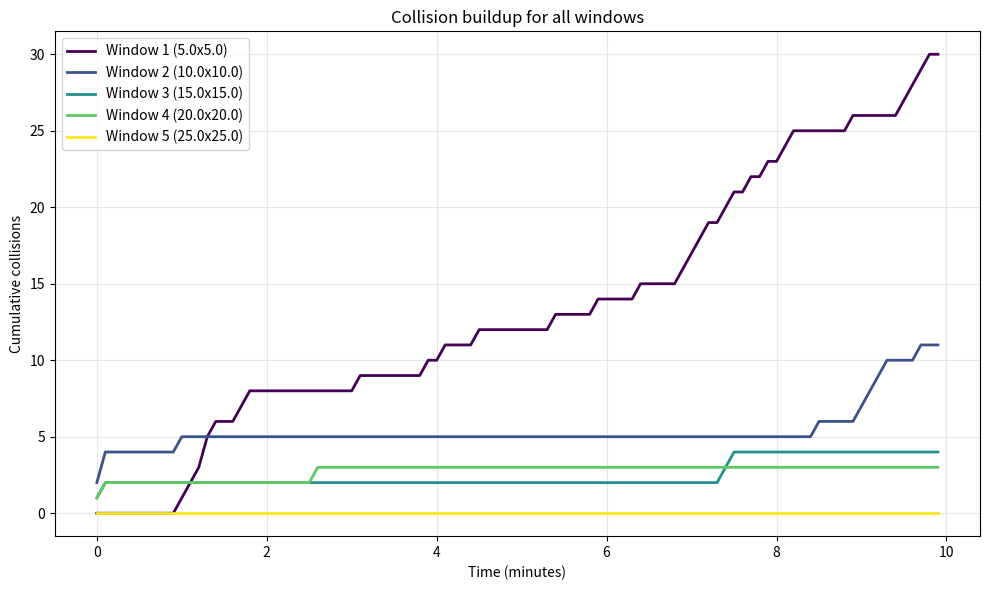
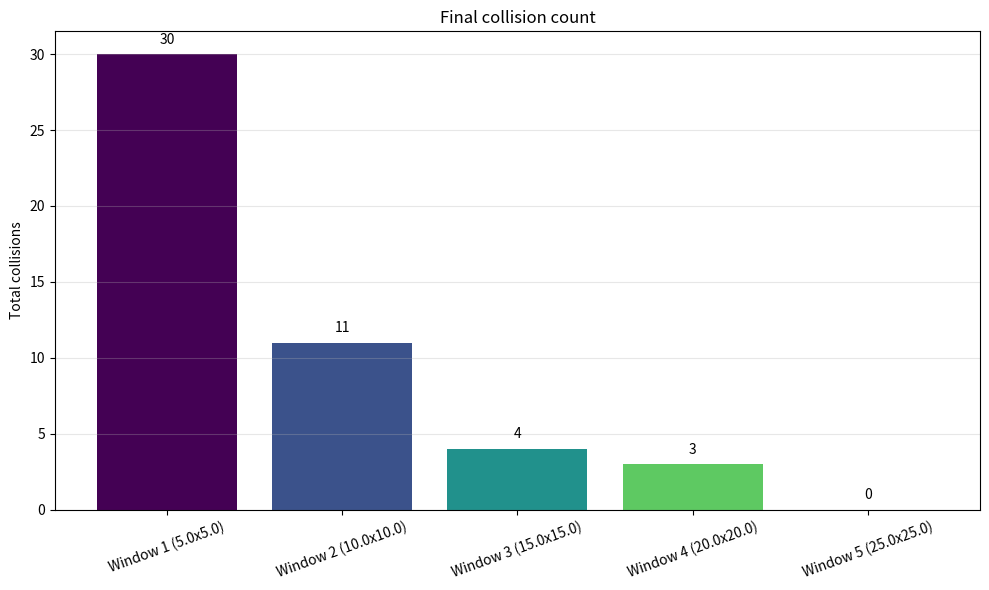
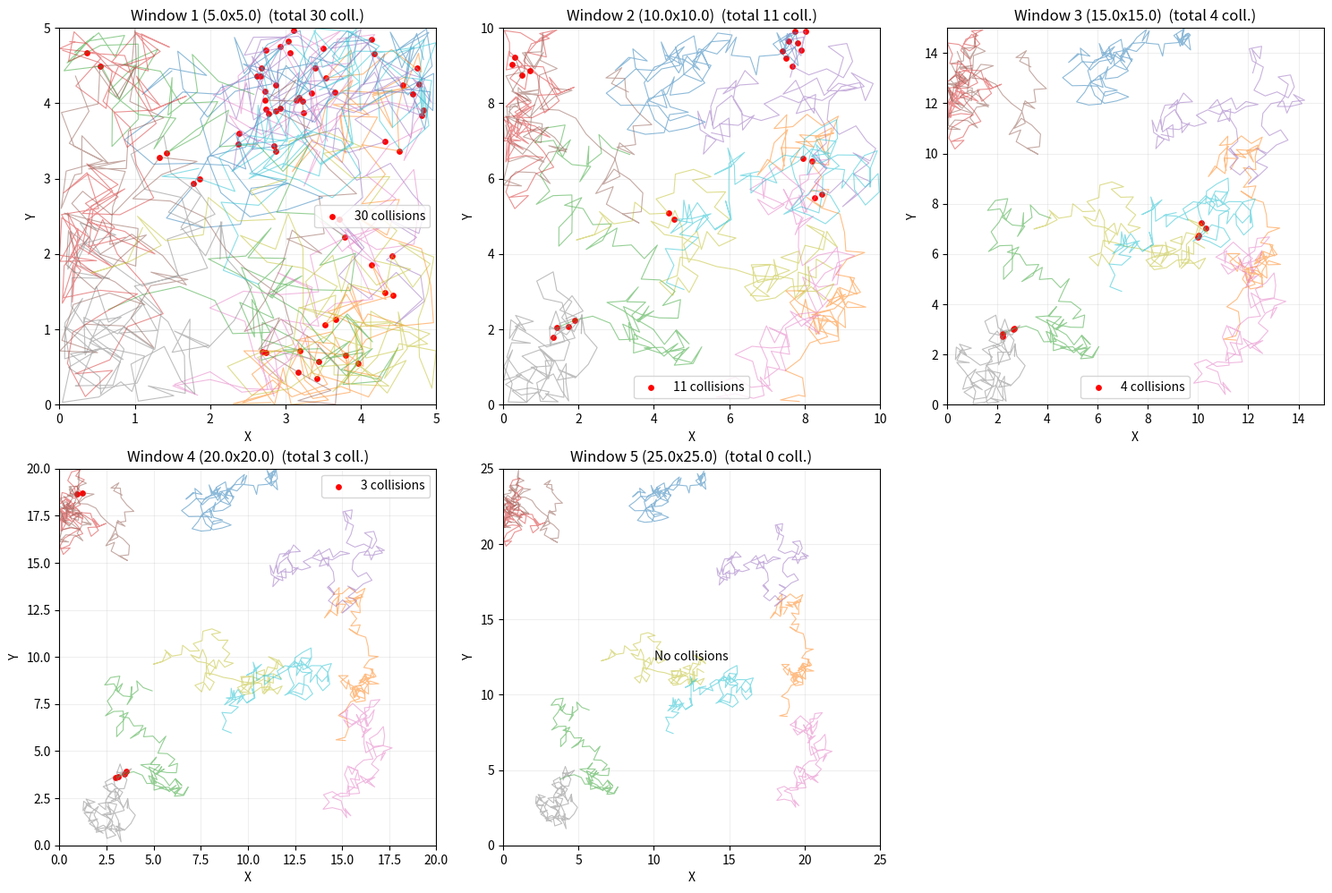
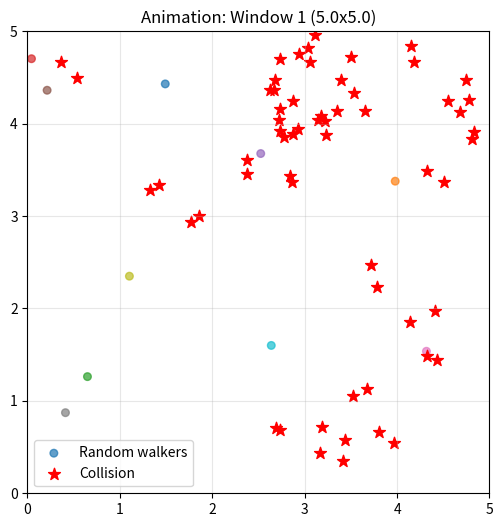

Here is the Python script that generated these plots, in order:
import numpy as np
import matplotlib.pyplot as plt
from matplotlib.animation import FuncAnimation

# ---------- প্যারামিটার ----------
N = 10                 # মোট কণা
K = 10.0               # মোট সময় (মিনিট)
DT = 0.1               # সময়ের ধাপ
STEP_SIZE = 0.5        # প্রতি ধাপে সরণ
COLLISION_RADIUS = 0.3 # সংঘর্ষের ব্যাসার্ধ

WINDOWS = [
    (5.0, 5.0),
    (10.0, 10.0),
    (15.0, 15.0),
    (20.0, 20.0),
    (25.0, 25.0),
]

n_steps = int(K / DT)
seed = 42

# ১০টি কণার জন্য আলাদা রং (tab10 কালারম্যাপ)
particle_colors = plt.cm.tab10(np.linspace(0, 1, N))

# ---------- সিমুলেশন ফাংশন (শুধু এলোমেলো চলন) ----------
def simulate(width, height, n_particles, n_steps, step_size,
             collision_radius, seed=None, record_history=False):
    if seed is not None:
        np.random.seed(seed)

    positions = np.random.uniform(0, [width, height], size=(n_particles, 2))
    cumulative = []
    collision_count = 0

    history = [] if record_history else None
    collision_points = [] if record_history else None

    for _ in range(n_steps):
        new_pos = positions.copy()

        for i in range(n_particles):
            angle = np.random.uniform(0, 2 * np.pi)
            displacement = step_size * np.array([np.cos(angle), np.sin(angle)])
            new_pos[i] = positions[i] + displacement

        # সীমানা প্রতিফলন
        mask = new_pos[:, 0] < 0
        new_pos[mask, 0] = -new_pos[mask, 0]
        mask = new_pos[:, 0] > width
        new_pos[mask, 0] = 2 * width - new_pos[mask, 0]
        mask = new_pos[:, 1] < 0
        new_pos[mask, 1] = -new_pos[mask, 1]
        mask = new_pos[:, 1] > height
        new_pos[mask, 1] = 2 * height - new_pos[mask, 1]

        positions = new_pos

        if record_history:
            history.append(positions.copy())
            for i in range(n_particles):
                for j in range(i+1, n_particles):
                    if np.linalg.norm(positions[i] - positions[j]) < collision_radius:
                        collision_points.append((positions[i].copy(), positions[j].copy()))

        for i in range(n_particles):
            for j in range(i+1, n_particles):
                if np.linalg.norm(positions[i] - positions[j]) < collision_radius:
                    collision_count += 1
        cumulative.append(collision_count)

    if record_history:
        return collision_count, cumulative, history, collision_points
    else:
        return collision_count, cumulative

# ---------- সিমুলেশন চালানো (সব উইন্ডোর জন্য) ----------
results = {}
for idx, (w, h) in enumerate(WINDOWS, start=1):
    total, cum, history, collision_points = simulate(
        w, h, N, n_steps, STEP_SIZE, COLLISION_RADIUS,
        seed=seed, record_history=True
    )
    results[f'Window {idx} ({w:.1f}x{h:.1f})'] = {
        'total': total,
        'cumulative': cum,
        'history': history,
        'collision_points': collision_points,
        'area': w*h,
        'dims': (w,h)
    }

# ---------- প্লট ১: ক্রমযোজিত সংঘর্ষ ----------
fig1, ax1 = plt.subplots(figsize=(10,6))
time = np.arange(n_steps)*DT
colors = plt.cm.viridis(np.linspace(0,1,len(WINDOWS)))
for (label, data), color in zip(results.items(), colors):
    ax1.plot(time, data['cumulative'], label=label, lw=2, color=color)
ax1.set_xlabel('Time (minutes)')
ax1.set_ylabel('Cumulative collisions')
ax1.set_title('Collision buildup for all windows')
ax1.legend()
ax1.grid(True, alpha=0.3)
fig1.tight_layout()

# ---------- প্লট ২: স্তম্ভচিত্র (মোট সংঘর্ষ) ----------
fig2, ax2 = plt.subplots(figsize=(10,6))
labels = list(results.keys())
totals = [data['total'] for data in results.values()]
bars = ax2.bar(labels, totals, color=colors)
ax2.set_ylabel('Total collisions')
ax2.set_title('Final collision count')
ax2.tick_params(axis='x', rotation=20)
for bar in bars:
    h = bar.get_height()
    ax2.text(bar.get_x()+bar.get_width()/2., h+0.5, f'{int(h)}', ha='center', va='bottom')
ax2.grid(True, alpha=0.3, axis='y')
fig2.tight_layout()

# ---------- প্লট ৩: কণার গতিপথ (সব উইন্ডো) প্রতিটি কণার জন্য আলাদা রং ----------
fig3, axes = plt.subplots(2, 3, figsize=(15,10))
axes_flat = axes.flatten()

for ax, (label, data) in zip(axes_flat, results.items()):
    w, h = data['dims']
    history = data['history']
    collision_points = data['collision_points']

    positions_array = np.array(history)
    for p in range(N):
        x = positions_array[:, p, 0]
        y = positions_array[:, p, 1]
        ax.plot(x, y, color=particle_colors[p], alpha=0.5, linewidth=0.8)

    if collision_points:
        all_pts = []
        for p1, p2 in collision_points:
            all_pts.append(p1)
            all_pts.append(p2)
        all_pts = np.array(all_pts)
        ax.scatter(all_pts[:,0], all_pts[:,1], color='red', s=15,
                   label=f'{len(collision_points)} collisions')
        ax.legend()
    else:
        ax.text(0.5, 0.5, 'No collisions', transform=ax.transAxes,
                ha='center', va='center')

    ax.set_title(f'{label}  (total {data["total"]} coll.)')
    ax.set_xlabel('X')
    ax.set_ylabel('Y')
    ax.set_aspect('equal')
    ax.set_xlim(0, w)
    ax.set_ylim(0, h)
    ax.grid(True, alpha=0.2)

axes_flat[-1].set_visible(False)
fig3.tight_layout()

# ---------- অ্যানিমেশন (প্রথম উইন্ডো: ৫x৫) প্রতিটি কণার জন্য আলাদা রং ----------
first_key = list(results.keys())[0]
data1 = results[first_key]
w1, h1 = data1['dims']
history1 = np.array(data1['history'])          # (n_steps, N, 2)
collision_pts = data1['collision_points']      # list of tuples

fig_anim, ax_anim = plt.subplots(figsize=(6,6))
ax_anim.set_xlim(0, w1)
ax_anim.set_ylim(0, h1)
ax_anim.set_aspect('equal')
ax_anim.set_title(f'Animation: {first_key}')
ax_anim.grid(True, alpha=0.3)

# প্রথম ফ্রেমের অবস্থান দিয়ে স্ক্যাটার তৈরি করি (যাতে x,y-এর সাইজ N হয়)
init_pos = history1[0]  # (N,2)
scat_all = ax_anim.scatter(init_pos[:,0], init_pos[:,1], 
                           s=30, c=particle_colors, alpha=0.7, label='Random walkers')
# সংঘর্ষ বিন্দু (লাল তারকা)
scat_coll = ax_anim.scatter([], [], s=80, color='red', marker='*', label='Collision')
ax_anim.legend()

def update(frame):
    positions = history1[frame]          # (N,2)
    scat_all.set_offsets(positions)      # অবস্থান আপডেট, রং অপরিবর্তিত

    # সংঘর্ষ বিন্দু (সবগুলো একসাথে দেখানো হচ্ছে)
    if collision_pts:
        pts = np.array([p1 for p1, _ in collision_pts] + [p2 for _, p2 in collision_pts])
        scat_coll.set_offsets(pts)
    else:
        scat_coll.set_offsets([])
    return [scat_all, scat_coll]

ani = FuncAnimation(fig_anim, update, frames=n_steps, interval=50, blit=True)

plt.show()
